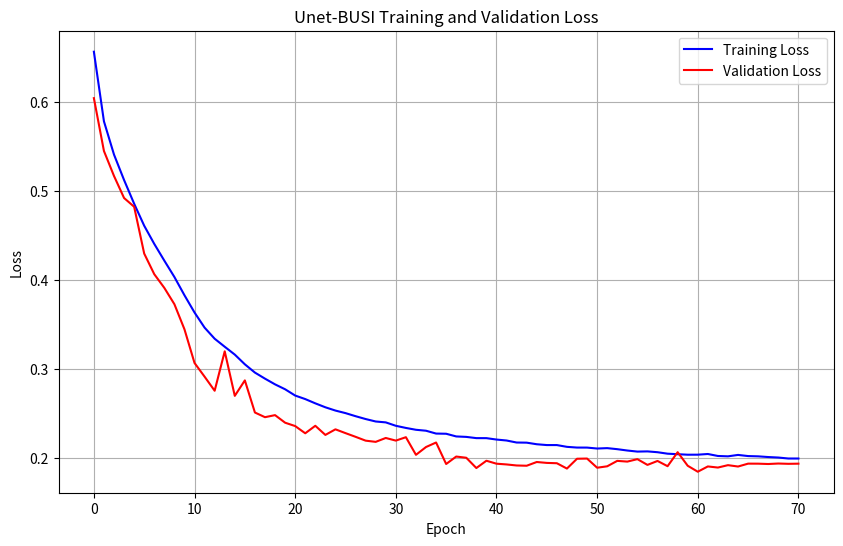

Write Python code to recreate this figure.
import os
import matplotlib.pyplot as plt
import numpy as np

# 假设这是从日志中提取的损失值
train_loss = [
    0.6565936303907826, 0.5782627886341464, 0.5408492299818224, 0.5122293406917203,
    0.4856129509787406, 0.4608134473523786, 0.4403770075690362, 0.4215406938906639,
    0.4031561305446009, 0.3826047230151392, 0.36321411882677385, 0.3461842344653222,
    0.3337062174274075, 0.3246829605871631, 0.3158507539379981, 0.30492463323377794,
    0.29561635659587, 0.2887888541144709, 0.2823645419651462, 0.2768351281842878,
    0.2697727185103201, 0.26581292479268964, 0.2610123518013185, 0.25656762238471736,
    0.2528859737419313, 0.25001420609412656, 0.2465545780235721, 0.24335397683805035,
    0.24059497973611277, 0.23958281019041616, 0.2357607065669952, 0.23334439146903255,
    0.2312706175350374, 0.2302006684964703, 0.22700837206455968, 0.22680062103656032,
    0.22377828292308316, 0.22326590793748055, 0.22188082769993814, 0.22185679212693246,
    0.22027824819087982, 0.2192069657387272, 0.21693546012524637, 0.2167802308836291,
    0.21499507994421066, 0.21407190734340298, 0.21406447935488918, 0.2120675261943571,
    0.21126397002127864, 0.21123563426156197, 0.21017654192063115, 0.21062520578984292,
    0.20944863894293386, 0.20793433054800955, 0.2067276321111187, 0.20695278625334462,
    0.20603250207439547, 0.2043738168093466, 0.2037881636811841, 0.2032288053343373,
    0.2032522890836962, 0.20402379382041194, 0.20179947105146223, 0.20139359514559468,
    0.2029875454402739, 0.20169528213239485, 0.20138464098976505, 0.20059687091458228,
    0.2000393242605271, 0.1989413192195277, 0.19893150223839667, 0.1994081360678519,
    0.19980444062140681, 0.1983627720225242, 0.1978704938965459, 0.19747342794172226,
    0.19655944935737119, 0.19857112774925847, 0.19656070874583337, 0.197299906323033,
    0.19535421315700777, 0.19676227146579373, 0.19697915690560494, 0.19396860368790164,
    0.1955660403736176, 0.19570258307841518, 0.19389553223886796, 0.19526897274678753,
    0.19651989831078437, 0.1961338904596144, 0.19510217347452719, 0.1951525653562238,
    0.1956503006719774, 0.1940716697323707, 0.19483194764583342, 0.19421931957044908,
    0.19440476788628486, 0.19429426279760176, 0.1961207211978974, 0.1948399543762207
]

val_loss = [
    0.604374749319894, 0.5449023076466152, 0.5167782987867083, 0.49200692772865295,
    0.4821832392896925, 0.4294968843460083, 0.4063068415437426, 0.3908872732094356,
    0.3725426707948957, 0.3443036249705723, 0.3064163497516087, 0.2910154525722776,
    0.2751863811697279, 0.31952546324048725, 0.26944284779684885, 0.2868301442691258,
    0.25069284226213184, 0.24543771147727966, 0.24775311989443644, 0.23923061788082123,
    0.23544783890247345, 0.22733575531414577, 0.23576374990599497, 0.2254881731101445,
    0.2317684292793274, 0.2275004152740751, 0.22334782353469304, 0.21903575318200247,
    0.21768171446663992, 0.22205344694001333, 0.21909508109092712, 0.22292168651308333,
    0.2030951657465526, 0.21186642987387522, 0.21694837723459517, 0.19276861207825796,
    0.20115275255271367, 0.19979165920189448, 0.18822531827858516, 0.1964427445616041,
    0.19310828830514634, 0.1922753474542073, 0.1911106684378215, 0.19081372235502517,
    0.19501370191574097, 0.1940070561000279, 0.1936365387269429, 0.18763368470328196,
    0.19866814145020076, 0.19889364285128458, 0.1885813900402614, 0.19018518498965672,
    0.19629332848957606, 0.1954712016241891, 0.19823569697993143, 0.191760676247733,
    0.19620661650385177, 0.19030376310859407, 0.2060532761471612, 0.19079687233482087,
    0.18408362780298507, 0.19001979061535426, 0.18877809814044408, 0.19146351516246796,
    0.18993101588317327, 0.19317568625722611, 0.1931374200752803, 0.19275865703821182,
    0.19330718794039317, 0.1929684919970376, 0.19313938277108328
]

# 确保损失列表长度一致（根据实际数据调整）
min_len = min(len(train_loss), len(val_loss))
train_loss = train_loss[:min_len]
val_loss = val_loss[:min_len]

# 创建 plots 目录（如果不存在）
os.makedirs("plots", exist_ok=True)

# 绘制学习曲线
plt.figure(figsize=(10, 6))
plt.plot(train_loss, label="Training Loss", color="blue")
plt.plot(val_loss, label="Validation Loss", color="red")
plt.title("Unet-BUSI Training and Validation Loss")
plt.xlabel("Epoch")
plt.ylabel("Loss")
plt.legend()
plt.grid(True)

# 保存图像
plt.savefig("plots/busi_loss_plot.png")
plt.close()

print("学习曲线已保存到 plots/plot.png")
